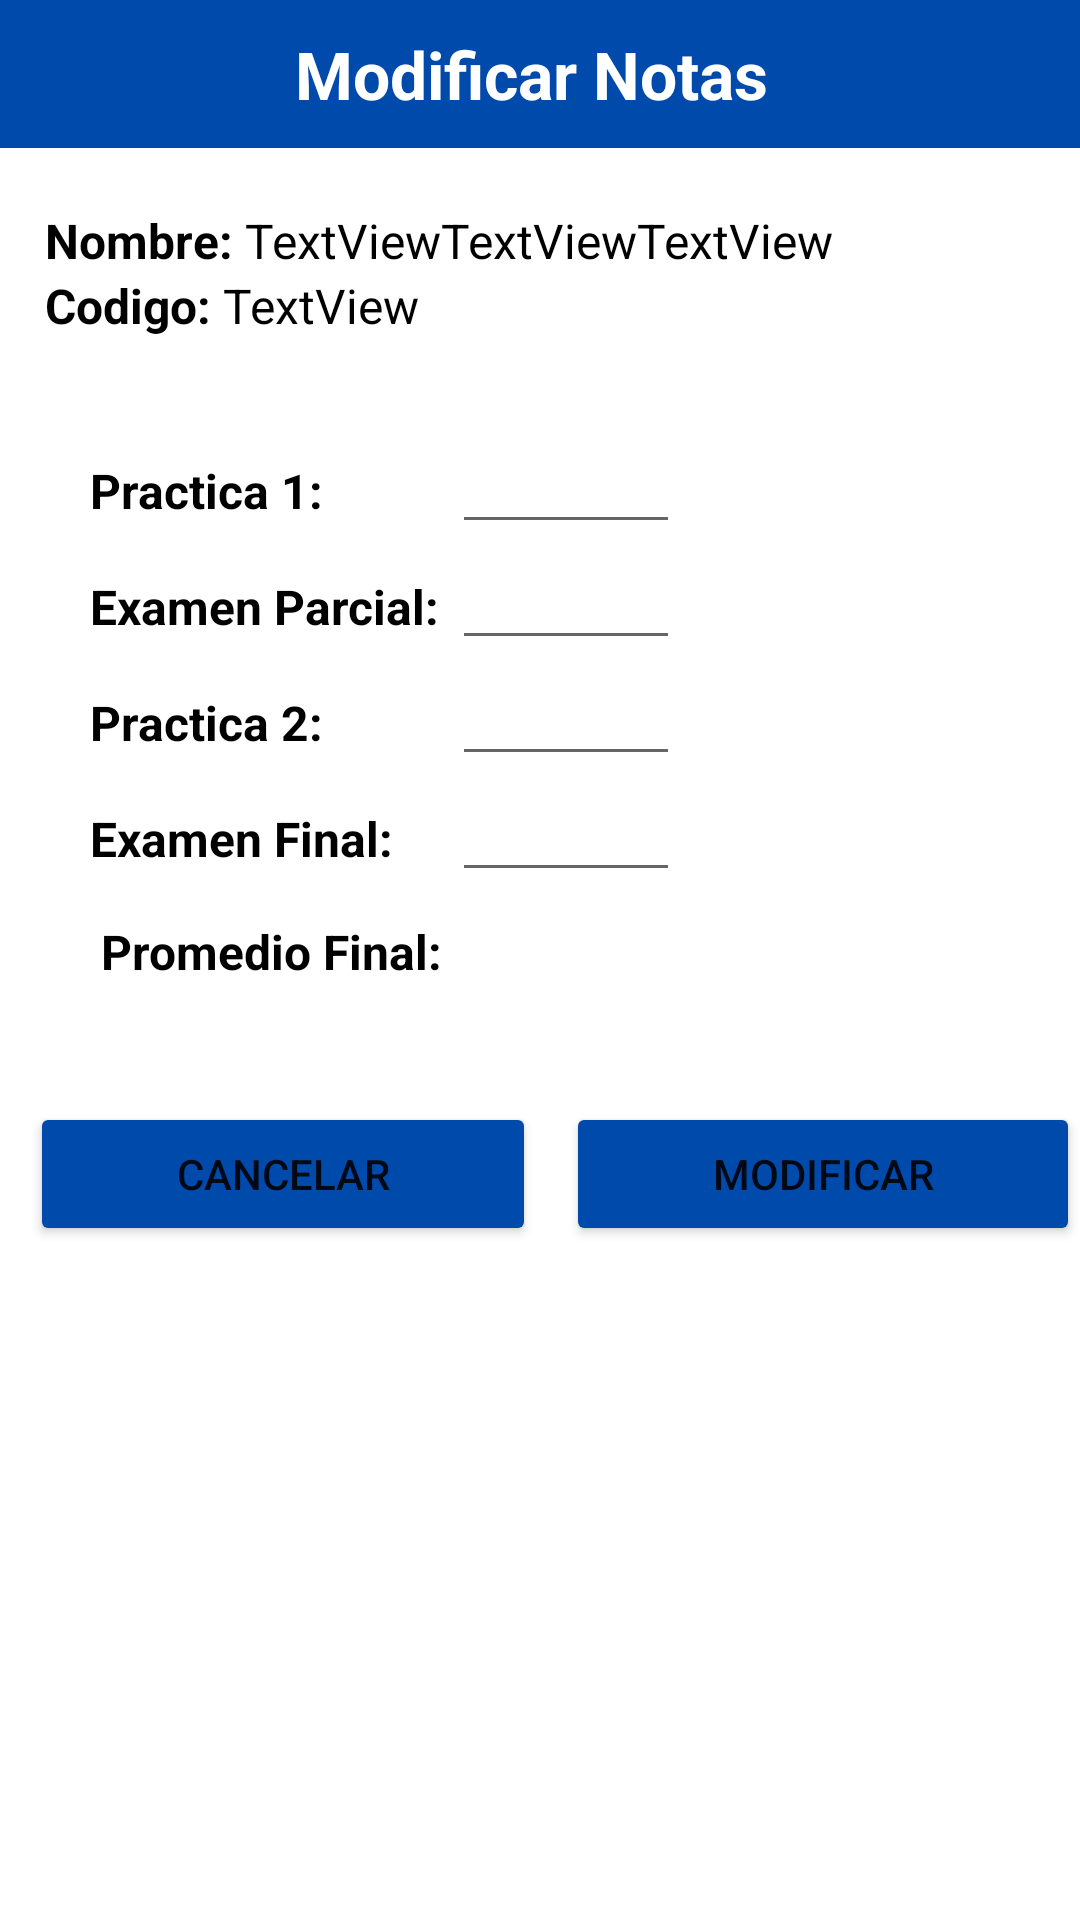

Reconstruct the res/layout file that produces this screen, plus the resources it refers to.
<!-- AndroidManifest.xml: application theme Theme.AppUNAC -->
<!-- res/layout/activity_docente_modificarnota.xml -->
<?xml version="1.0" encoding="utf-8"?>
<androidx.constraintlayout.widget.ConstraintLayout xmlns:android="http://schemas.android.com/apk/res/android"
    xmlns:app="http://schemas.android.com/apk/res-auto"
    xmlns:tools="http://schemas.android.com/tools"
    android:layout_width="match_parent"
    android:layout_height="match_parent"
    android:background="@color/white"
    android:orientation="vertical"
    tools:context=".docente_modificarnota">

    <ScrollView
        android:layout_width="match_parent"
        android:layout_height="match_parent"
        tools:layout_editor_absoluteX="0dp"
        tools:layout_editor_absoluteY="0dp">


        <LinearLayout
            android:layout_width="match_parent"
            android:layout_height="wrap_content"
            android:orientation="vertical">

            <TableLayout
                android:layout_width="match_parent"
                android:layout_height="wrap_content"
                android:background="#004AAC"
                app:layout_constraintTop_toBottomOf="@+id/imageView4">


                <TableRow
                    android:layout_width="match_parent"
                    android:layout_height="match_parent"
                    android:paddingVertical="10dp"
                    android:gravity="center">


                    <TextView
                        android:id="@+id/textView7"
                        android:layout_width="wrap_content"
                        android:layout_height="wrap_content"
                        android:text="Modificar Notas "
                        android:textColor="#FFFFFF"
                        android:textSize="22sp"
                        android:textStyle="bold" />

                    <TextView
                        android:id="@+id/curso"
                        android:layout_width="wrap_content"
                        android:layout_height="wrap_content"
                        android:text=""
                        android:textColor="#FFFFFF"
                        android:textSize="22sp"
                        android:textStyle="bold" />

                </TableRow>

            </TableLayout>

            <TableRow
                android:layout_width="match_parent"
                android:layout_height="match_parent"
                android:layout_marginHorizontal="15dp"
                android:layout_marginTop="20dp">

                <TextView
                    android:layout_width="wrap_content"
                    android:layout_height="wrap_content"
                    android:text="Nombre: "
                    android:textColor="#000000"
                    android:textSize="16sp"
                    android:textStyle="bold"/>

                <TextView
                    android:id="@+id/nombre"
                    android:layout_width="wrap_content"
                    android:layout_height="wrap_content"
                    android:text="TextView"
                    android:textSize="16sp"
                    android:textColor="#000000"/>

                <TextView
                    android:id="@+id/apellidoP"
                    android:layout_width="wrap_content"
                    android:layout_height="wrap_content"
                    android:text="TextView"
                    android:textSize="16sp"
                    android:textColor="#000000"/>

                <TextView
                    android:id="@+id/apellidoM"
                    android:layout_width="wrap_content"
                    android:layout_height="wrap_content"
                    android:text="TextView"
                    android:textSize="16sp"
                    android:textColor="#000000"/>
            </TableRow>

            <TableRow
                android:layout_width="match_parent"
                android:layout_height="match_parent" />

            <TableRow
                android:layout_width="match_parent"
                android:layout_height="match_parent"
                android:layout_marginHorizontal="15dp">

                <TextView
                    android:layout_width="wrap_content"
                    android:layout_height="wrap_content"
                    android:text="Codigo: "
                    android:textColor="#000000"
                    android:textSize="16sp"
                    android:textStyle="bold"/>

                <TextView
                    android:id="@+id/codigo"
                    android:layout_width="wrap_content"
                    android:layout_height="wrap_content"
                    android:text="TextView"
                    android:textSize="16sp"
                    android:textColor="#000000"/>
            </TableRow>

            <TableLayout
                android:layout_width="match_parent"
                android:layout_height="match_parent"
                android:layout_margin="30dp"
                >

                <TableRow
                    android:layout_width="match_parent"
                    android:layout_height="match_parent" >

                    <TextView
                        android:layout_width="wrap_content"
                        android:layout_height="wrap_content"
                        android:text="Practica 1:"
                        android:textColor="#000000"
                        android:textSize="16sp"
                        android:textStyle="bold"/>

                    <EditText
                        android:id="@+id/pc1"
                        android:layout_width="wrap_content"
                        android:layout_height="wrap_content"
                        android:textColor="@color/black"
                        android:ems="4"
                        android:gravity="center"
                        android:textSize="16sp"
                        android:inputType="date" />
                </TableRow>

                <TableRow
                    android:layout_width="match_parent"
                    android:layout_height="match_parent" >

                    <TextView
                        android:layout_width="wrap_content"
                        android:layout_height="wrap_content"
                        android:text="Examen Parcial: "
                        android:textColor="#000000"
                        android:textSize="16sp"
                        android:textStyle="bold"/>

                    <EditText
                        android:id="@+id/parcial"
                        android:layout_width="wrap_content"
                        android:layout_height="wrap_content"
                        android:gravity="center"
                        android:textColor="@color/black"
                        android:ems="4"
                        android:textSize="16sp"
                        android:inputType="date"/>
                </TableRow>

                <TableRow
                    android:layout_width="match_parent"
                    android:layout_height="match_parent" >

                    <TextView
                        android:layout_width="wrap_content"
                        android:layout_height="wrap_content"
                        android:text="Practica 2:"
                        android:textSize="16sp"
                        android:textColor="#000000"
                        android:textStyle="bold"/>

                    <EditText
                        android:id="@+id/pc2"
                        android:layout_width="wrap_content"
                        android:layout_height="wrap_content"
                        android:gravity="center"
                        android:textColor="@color/black"
                        android:ems="4"
                        android:textSize="16sp"
                        android:inputType="date"/>
                </TableRow>

                <TableRow
                    android:layout_width="match_parent"
                    android:layout_height="match_parent" >

                    <TextView
                        android:layout_width="wrap_content"
                        android:layout_height="wrap_content"
                        android:text="Examen Final:"
                        android:textSize="16sp"
                        android:textColor="#000000"
                        android:textStyle="bold"/>

                    <EditText
                        android:id="@+id/efinal"
                        android:layout_width="wrap_content"
                        android:layout_height="wrap_content"
                        android:gravity="center"
                        android:textColor="@color/black"
                        android:ems="4"
                        android:textSize="16sp"
                        android:inputType="date"/>
                </TableRow>

                <TableRow
                    android:layout_width="match_parent"
                    android:layout_height="match_parent"
                    >

                    <TextView
                        android:layout_width="wrap_content"
                        android:layout_height="40dp"
                        android:text="Promedio Final:"
                        android:textColor="#000000"
                        android:gravity="center"
                        android:textSize="16sp"
                        android:textStyle="bold" />

                    <TextView
                        android:id="@+id/Pfinal"
                        android:layout_width="wrap_content"
                        android:layout_height="wrap_content"
                        android:gravity="center"
                        android:text=""
                        android:textSize="16sp"
                        android:textColor="#000000"/>

                    <TextView
                        android:id="@+id/usuario"
                        android:layout_width="wrap_content"
                        android:layout_height="wrap_content"
                        android:text="" />


                    <TextView
                        android:id="@+id/cursoc"
                        android:layout_width="wrap_content"
                        android:layout_height="wrap_content"
                        android:text="" />
                </TableRow>
            </TableLayout>

            <LinearLayout
                android:layout_width="match_parent"
                android:layout_height="match_parent"
                android:orientation="horizontal">

                <Button
                    android:id="@+id/cancelar"
                    android:backgroundTint="#004AAC"
                    android:layout_width="wrap_content"
                    android:layout_height="wrap_content"
                    android:onClick="atras"
                    android:layout_marginHorizontal="10dp"
                    android:layout_weight="1"
                    android:text="Cancelar" />

                <Button
                    android:id="@+id/modificar"
                    android:layout_width="wrap_content"
                    android:layout_height="wrap_content"
                    android:onClick="modificar"
                    android:backgroundTint="#004AAC"
                    android:layout_weight="1"
                    android:text="Modificar" />
            </LinearLayout>

        </LinearLayout>
    </ScrollView>

</androidx.constraintlayout.widget.ConstraintLayout>
<!-- resources referenced by this layout -->
<resources>
  <style name="Theme.AppUNAC" parent="Theme.MaterialComponents.DayNight.NoActionBar">
          
          <item name="colorPrimary">@color/purple_500</item>
          <item name="colorPrimaryVariant">@color/purple_700</item>
          <item name="colorOnPrimary">@color/white</item>
          
          <item name="colorSecondary">@color/teal_200</item>
          <item name="colorSecondaryVariant">@color/teal_700</item>
          <item name="colorOnSecondary">@color/black</item>
          
          <item name="android:statusBarColor">?attr/colorPrimaryVariant</item>
          
      </style>
  <!-- not gathered from this repository: default colours our renderer supplied (Android Studio template values) -->
  <color name="purple_500">#FF6200EE</color>
  <color name="purple_700">#FF3700B3</color>
  <color name="teal_200">#FF03DAC5</color>
  <color name="teal_700">#FF018786</color>
  <color name="black">#FF000000</color>
  <color name="white">#FFFFFFFF</color>
</resources>
